Dataset: classification (GitHub, ingbeeedd/libtorch_vs2017_example). Classes: dot particle, misprint, scratch.

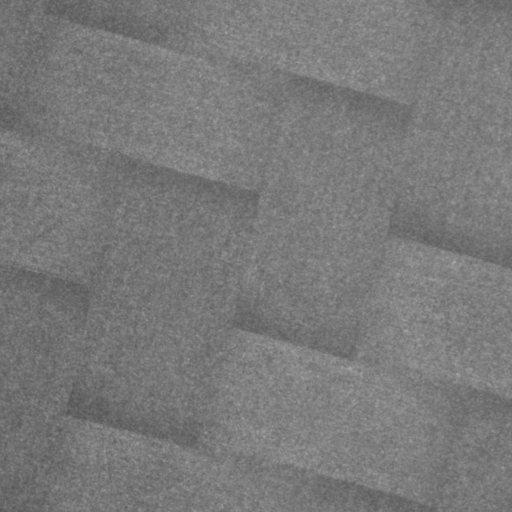
Label: dot particle

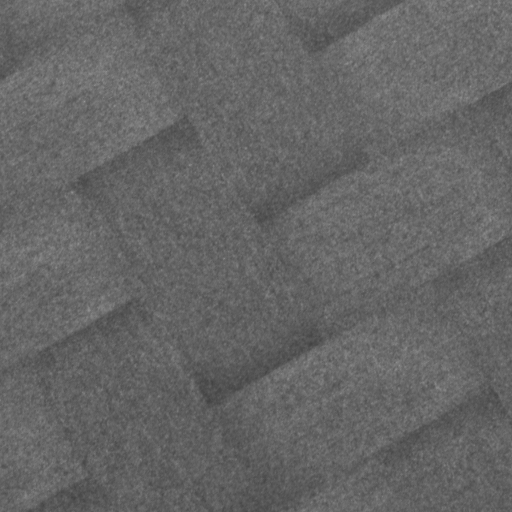
Label: dot particle

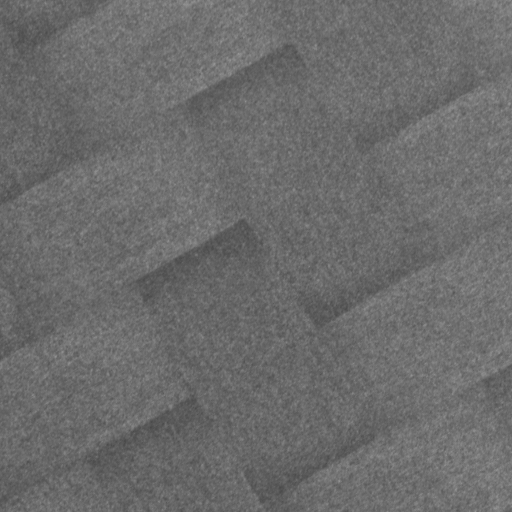
Label: dot particle

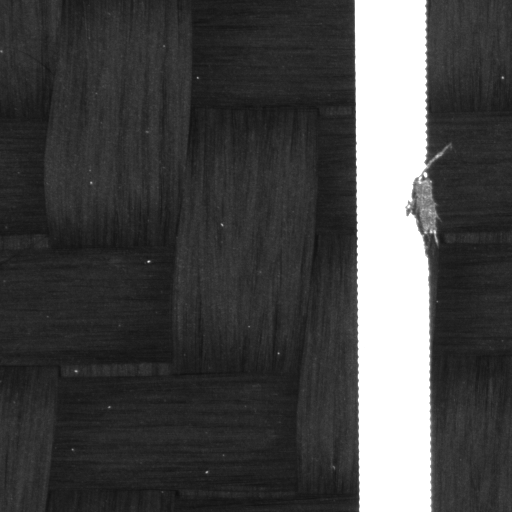
Label: misprint

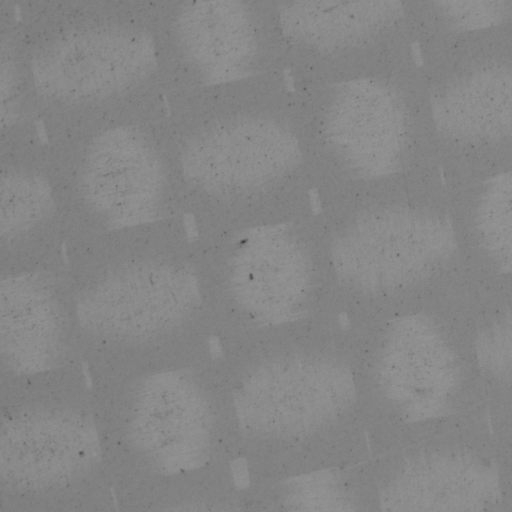
Label: scratch

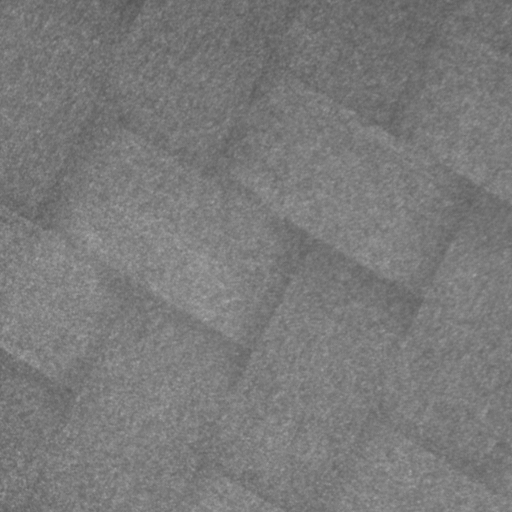
Label: dot particle
